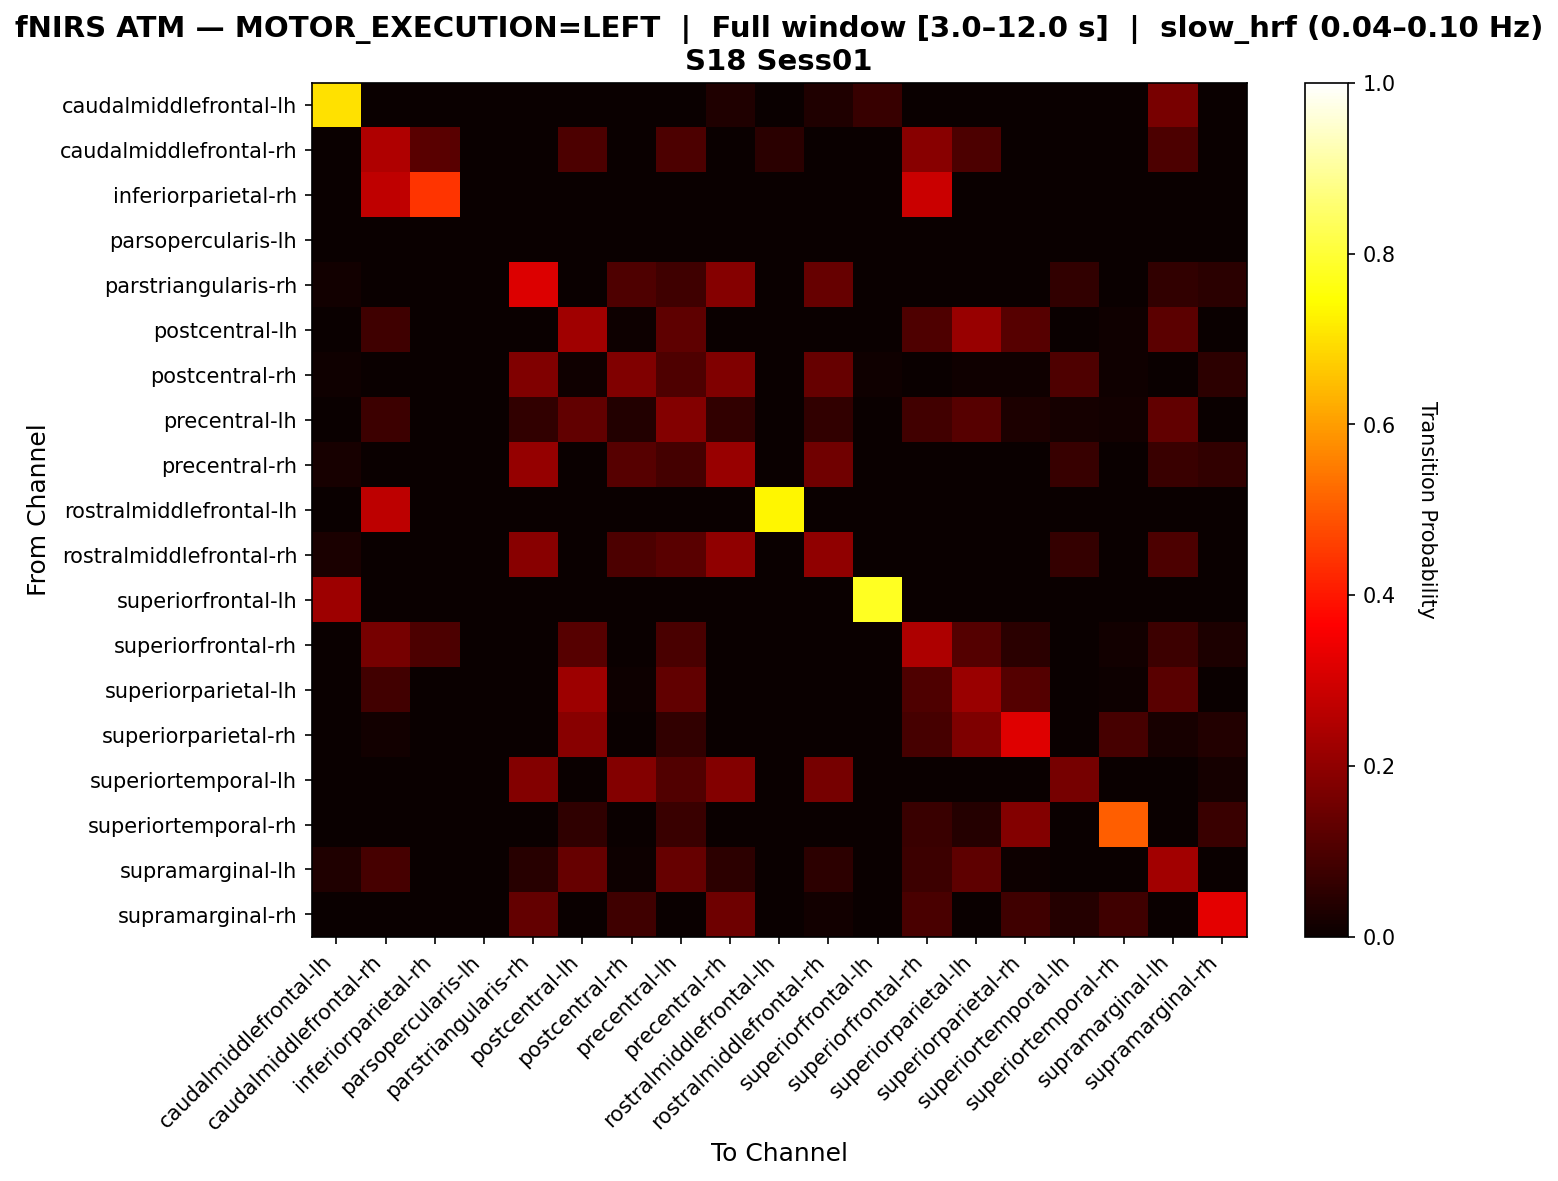

Data behind this chart, as committed beside it:
, caudalmiddlefrontal-lh, caudalmiddlefrontal-rh, inferiorparietal-rh, parsopercularis-lh, parstriangularis-rh, postcentral-lh, postcentral-rh, precentral-lh, precentral-rh, rostralmiddlefrontal-lh, rostralmiddlefrontal-rh, superiorfrontal-lh, superiorfrontal-rh, superiorparietal-lh, superiorparietal-rh, superiortemporal-lh, superiortemporal-rh, supramarginal-lh, supramarginal-rh
caudalmiddlefrontal-lh, 0.7, 0.0, 0.0, 0.0, 0.0, 0.0, 0.0, 0.0, 0.03333, 0.0, 0.03333, 0.06667, 0.0, 0.0, 0.0, 0.0, 0.0, 0.1667, 0.0
caudalmiddlefrontal-rh, 0.0, 0.2469, 0.1173, 0.0, 0.0, 0.09877, 0.0, 0.09877, 0.0, 0.04938, 0.0, 0.0, 0.1914, 0.09877, 0.0, 0.0, 0.0, 0.09877, 0.0
inferiorparietal-rh, 0.0, 0.2714, 0.4429, 0.0, 0.0, 0.0, 0.0, 0.0, 0.0, 0.0, 0.0, 0.0, 0.2857, 0.0, 0.0, 0.0, 0.0, 0.0, 0.0
parsopercularis-lh, 0.0, 0.0, 0.0, 0.0, 0.0, 0.0, 0.0, 0.0, 0.0, 0.0, 0.0, 0.0, 0.0, 0.0, 0.0, 0.0, 0.0, 0.0, 0.0
parstriangularis-rh, 0.01205, 0.0, 0.0, 0.0, 0.3133, 0.0, 0.1024, 0.07831, 0.1867, 0.0, 0.1386, 0.0, 0.0, 0.0, 0.0, 0.06024, 0.0, 0.06024, 0.04819
postcentral-lh, 0.0, 0.07921, 0.0, 0.0, 0.0, 0.2228, 0.00495, 0.1287, 0.0, 0.0, 0.0, 0.0, 0.104, 0.2129, 0.1139, 0.0, 0.009901, 0.1238, 0.0
postcentral-rh, 0.01053, 0.0, 0.0, 0.0, 0.1789, 0.01053, 0.1789, 0.1053, 0.1789, 0.0, 0.1368, 0.01053, 0.0, 0.01053, 0.01053, 0.1053, 0.01053, 0.0, 0.05263
precentral-lh, 0.0, 0.07477, 0.0, 0.0, 0.06075, 0.1308, 0.03738, 0.1822, 0.06075, 0.0, 0.06075, 0.0, 0.08411, 0.1168, 0.02804, 0.01869, 0.01402, 0.1308, 0.0
precentral-rh, 0.02013, 0.0, 0.0, 0.0, 0.2081, 0.0, 0.1141, 0.08725, 0.2148, 0.0, 0.1544, 0.0, 0.0, 0.0, 0.0, 0.06711, 0.0, 0.07383, 0.0604
rostralmiddlefrontal-lh, 0.0, 0.2667, 0.0, 0.0, 0.0, 0.0, 0.0, 0.0, 0.0, 0.7333, 0.0, 0.0, 0.0, 0.0, 0.0, 0.0, 0.0, 0.0, 0.0
rostralmiddlefrontal-rh, 0.02727, 0.0, 0.0, 0.0, 0.1909, 0.0, 0.1, 0.1182, 0.2, 0.0, 0.2, 0.0, 0.0, 0.0, 0.0, 0.06364, 0.0, 0.1, 0.0
superiorfrontal-lh, 0.2222, 0.0, 0.0, 0.0, 0.0, 0.0, 0.0, 0.0, 0.0, 0.0, 0.0, 0.7778, 0.0, 0.0, 0.0, 0.0, 0.0, 0.0, 0.0
superiorfrontal-rh, 0.0, 0.1616, 0.101, 0.0, 0.0, 0.1162, 0.0, 0.09596, 0.0, 0.0, 0.0, 0.0, 0.2424, 0.1111, 0.05051, 0.0, 0.01515, 0.07576, 0.0303
superiorparietal-lh, 0.0, 0.08421, 0.0, 0.0, 0.0, 0.2211, 0.005263, 0.1316, 0.0, 0.0, 0.0, 0.0, 0.1053, 0.2158, 0.1105, 0.0, 0.005263, 0.1211, 0.0
superiorparietal-rh, 0.0, 0.01515, 0.0, 0.0, 0.0, 0.1894, 0.0, 0.06061, 0.0, 0.0, 0.0, 0.0, 0.09091, 0.1742, 0.3182, 0.0, 0.09091, 0.02273, 0.03788
superiortemporal-lh, 0.0, 0.0, 0.0, 0.0, 0.1818, 0.0, 0.1818, 0.1091, 0.1818, 0.0, 0.1636, 0.0, 0.0, 0.0, 0.0, 0.1636, 0.0, 0.0, 0.01818
superiortemporal-rh, 0.0, 0.0, 0.0, 0.0, 0.0, 0.05634, 0.0, 0.07042, 0.0, 0.0, 0.0, 0.0, 0.07042, 0.04225, 0.1831, 0.0, 0.507, 0.0, 0.07042
supramarginal-lh, 0.03488, 0.09302, 0.0, 0.0, 0.04651, 0.1395, 0.005814, 0.1395, 0.05233, 0.0, 0.05233, 0.0, 0.07558, 0.1279, 0.005814, 0.0, 0.0, 0.2267, 0.0
supramarginal-rh, 0.0, 0.0, 0.0, 0.0, 0.1351, 0.0, 0.08108, 0.0, 0.1486, 0.0, 0.01351, 0.0, 0.09459, 0.0, 0.08108, 0.04054, 0.08108, 0.0, 0.3243
